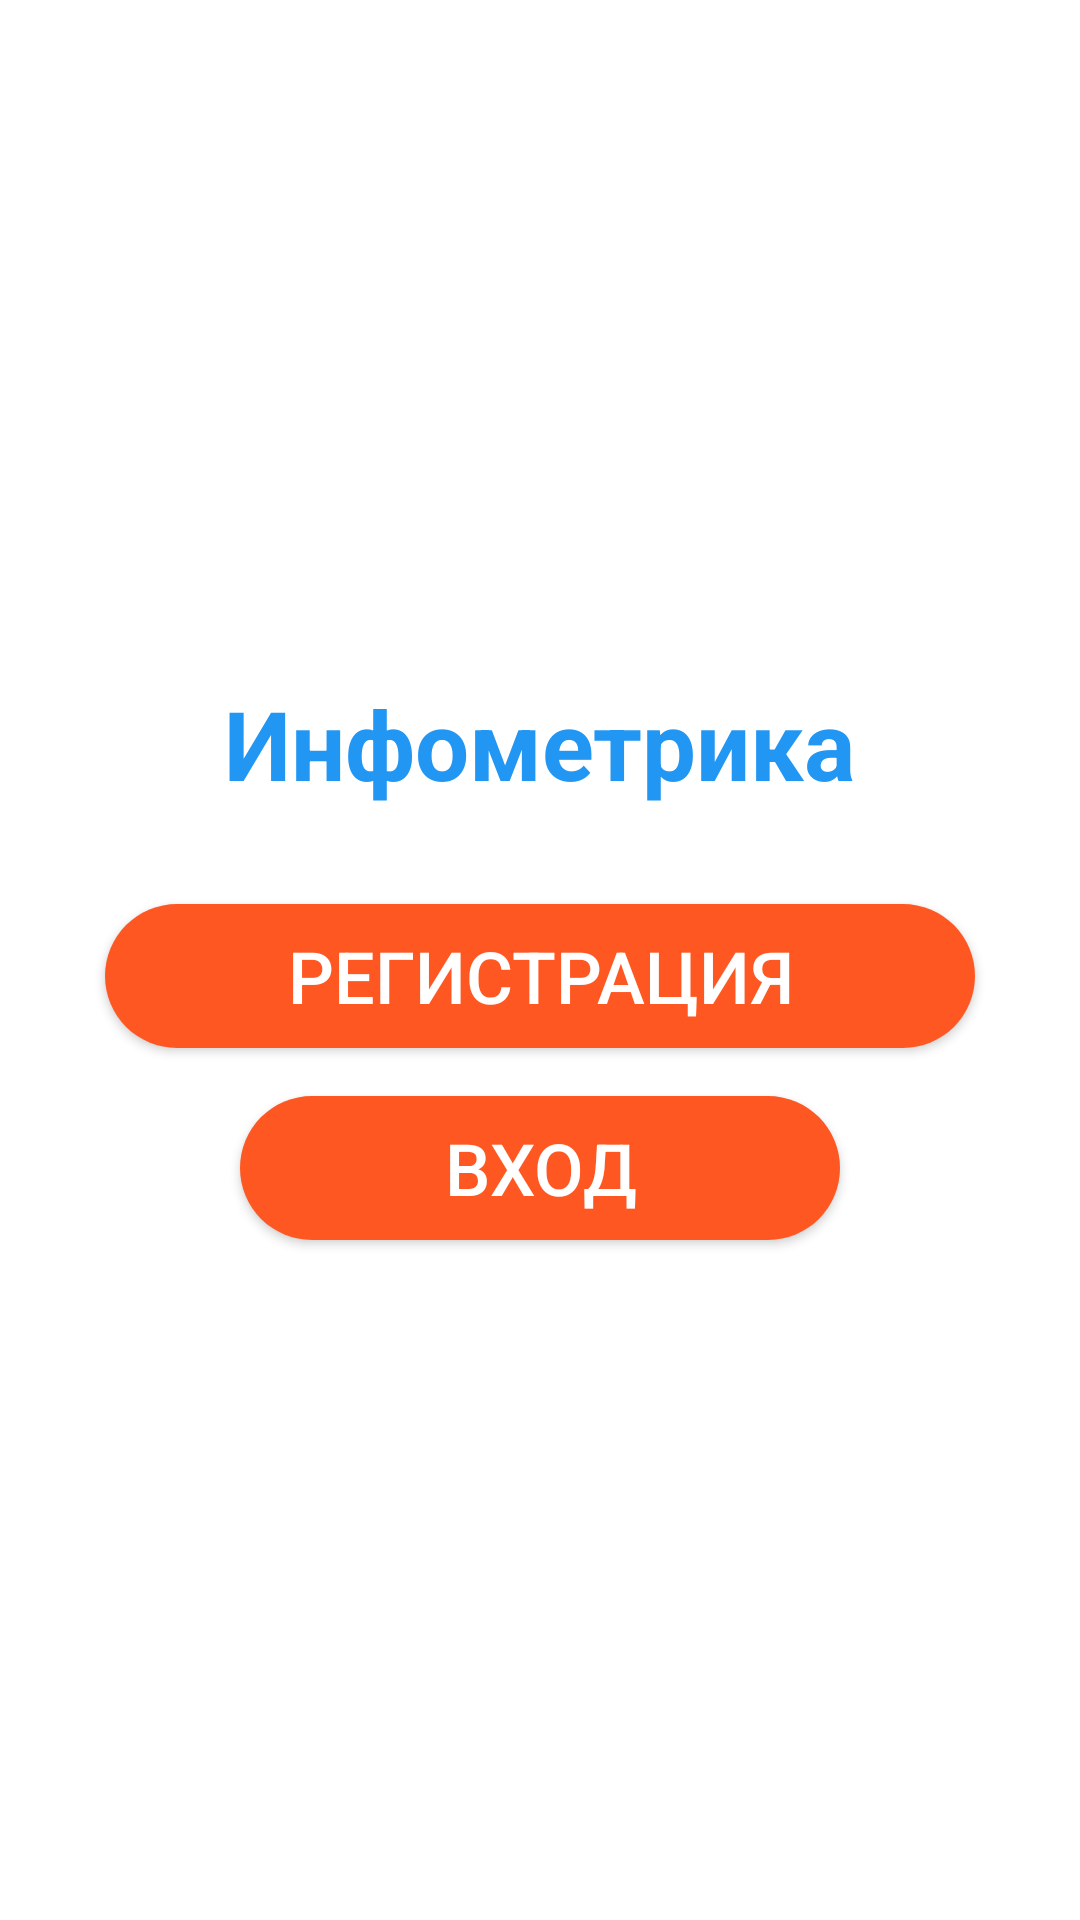

Android layout source for this screen:
<!-- AndroidManifest.xml: application theme Theme.BaseProject -->
<!-- res/layout/activity_launch.xml -->
<?xml version="1.0" encoding="utf-8"?>
<LinearLayout xmlns:android="http://schemas.android.com/apk/res/android"
    xmlns:tools="http://schemas.android.com/tools"
    android:layout_width="match_parent"
    android:layout_height="match_parent"
    android:orientation="vertical"
    android:gravity="center"
    android:padding="16dp"
    tools:context=".LaunchActivity"
    android:background="#FFFFFF">

    <TextView
        android:layout_width="wrap_content"
        android:layout_height="wrap_content"
        android:text="Инфометрика"
        android:textSize="32sp"
        android:textColor="#2196F3"
        android:textStyle="bold"
        android:layout_marginBottom="32dp" />

    <Button
        android:id="@+id/registerButtonLaunch"
        android:layout_width="290dp"
        android:layout_height="wrap_content"
        android:text="Регистрация"
        android:textColor="#FFFFFF"
        android:textSize="24sp"
        android:background="@drawable/rounded_button"
        android:layout_marginBottom="16dp" />

    <Button
        android:id="@+id/loginButtonLaunch"
        android:layout_width="200dp"
        android:layout_height="wrap_content"
        android:text="Вход"
        android:textColor="#FFFFFF"
        android:textSize="24sp"
        android:background="@drawable/rounded_button" />

</LinearLayout>
<!-- resources referenced by this layout -->
<resources>
  <!-- drawable rounded_button (drawable) -->
  <shape xmlns:android="http://schemas.android.com/apk/res/android">
      <solid android:color="#FF5722" />
      <corners android:radius="24dp" />
  </shape>
  <style name="Theme.BaseProject" parent="Theme.MaterialComponents.DayNight.DarkActionBar">
          
          <item name="colorPrimary">@color/purple_500</item>
          <item name="colorPrimaryVariant">@color/purple_700</item>
          <item name="colorOnPrimary">@color/white</item>
          
          <item name="colorSecondary">@color/teal_200</item>
          <item name="colorSecondaryVariant">@color/teal_700</item>
          <item name="colorOnSecondary">@color/black</item>
          
          <item name="android:statusBarColor">?attr/colorPrimaryVariant</item>
          
      </style>
  <color name="purple_500">#FF6200EE</color>
  <color name="purple_700">#FF3700B3</color>
  <color name="white">#FFFFFFFF</color>
  <color name="teal_200">#FF03DAC5</color>
  <color name="teal_700">#FF018786</color>
  <color name="black">#FF000000</color>
</resources>
